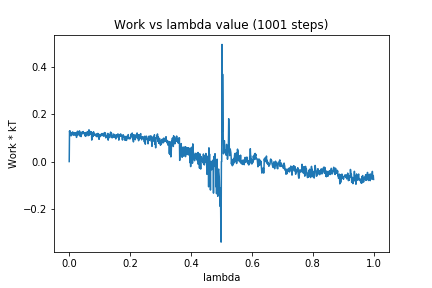

The file beside this chart, header and first rows:
0, 0.0
1, 0.1288
2, 0.12
3, 0.129
4, 0.1156
5, 0.1138
6, 0.1083
7, 0.1122
8, 0.1122
9, 0.122
10, 0.115
11, 0.1249
12, 0.1133
13, 0.1217
14, 0.1118
15, 0.1226
16, 0.1136
17, 0.1194
18, 0.1201
19, 0.1111
20, 0.1179
21, 0.12
22, 0.1139
23, 0.1215
24, 0.1018
25, 0.1161
26, 0.1112
27, 0.128
28, 0.1165
29, 0.1171
30, 0.1131
31, 0.1126
32, 0.1273
33, 0.1152
34, 0.129
35, 0.1075
36, 0.1136
37, 0.1171
38, 0.1223
39, 0.1051
40, 0.1136
41, 0.1139
42, 0.1246
43, 0.1193
44, 0.1231
45, 0.119
46, 0.1265
47, 0.1188
48, 0.1203
49, 0.1167
50, 0.1205
51, 0.1186
52, 0.1086
53, 0.1221
54, 0.1062
55, 0.117
56, 0.1114
57, 0.12
58, 0.1182
59, 0.1245
60, 0.1263
... 940 more rows
